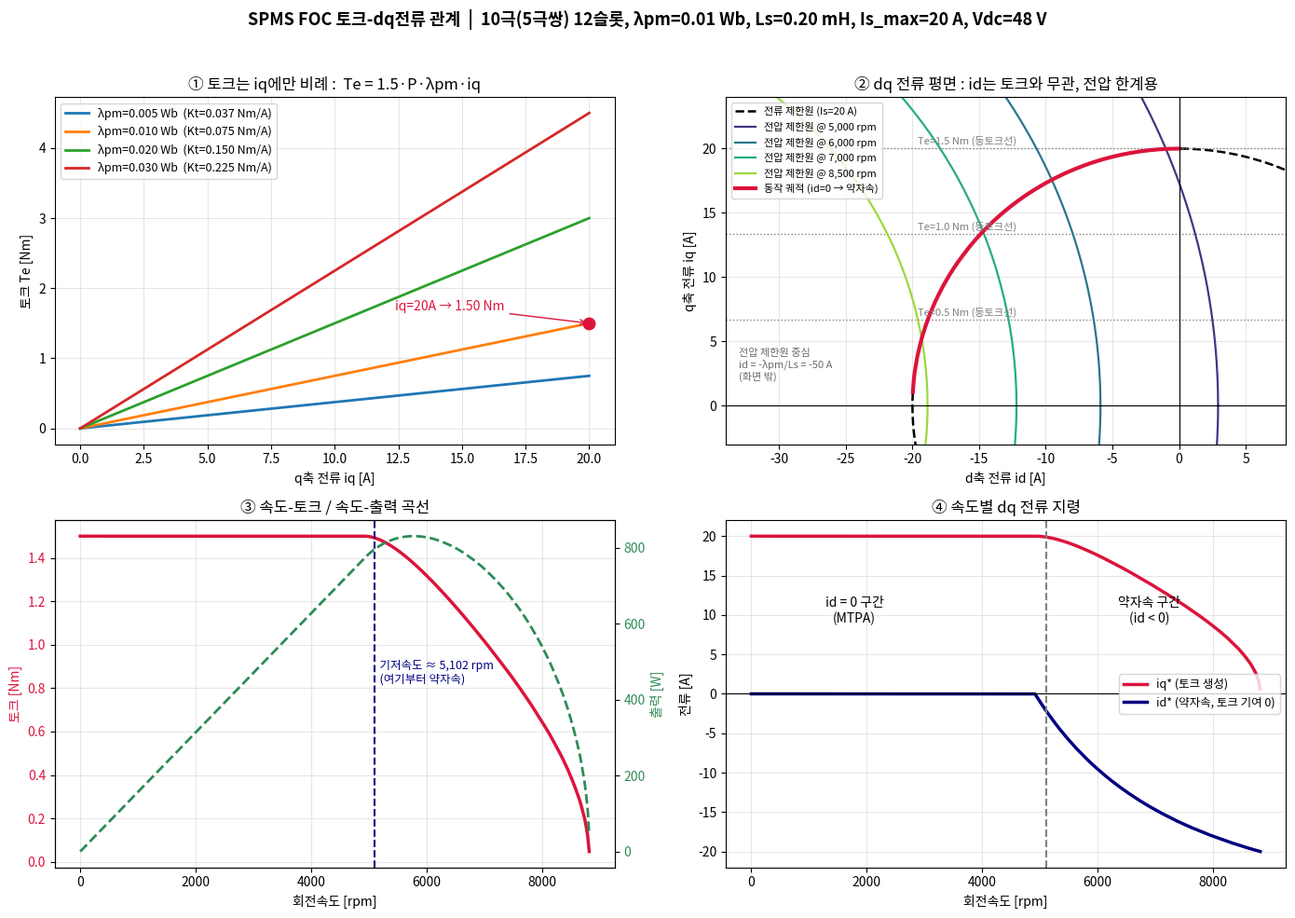

This chart was generated by the following Python code:
# -*- coding: utf-8 -*-
"""
SPMS(표면부착형 영구자석) 모터 FOC 제어 - 토크/dq 전류 관계 그래프
대상: 10 pole (극쌍수 P=5) / 12 slot 모터

핵심 식:  Te = 1.5 * P * lambda_pm * iq      (Ld = Lq 이므로 릴럭턴스 토크 = 0)
          Kt = 1.5 * P * lambda_pm           (P=5 -> Kt = 7.5 * lambda_pm)
"""

import numpy as np
import matplotlib
matplotlib.use("Agg")
import matplotlib.pyplot as plt
from matplotlib import font_manager

# ---- 한글 폰트 설정 -------------------------------------------------
for path in ("/usr/share/fonts/truetype/wqy/wqy-zenhei.ttc",):
    try:
        font_manager.fontManager.addfont(path)
        plt.rcParams["font.family"] = font_manager.FontProperties(fname=path).get_name()
        break
    except Exception:
        pass
plt.rcParams["axes.unicode_minus"] = False

# ---- 모터 파라미터 (본인 모터 값으로 바꾸세요) ----------------------
POLES = 10                 # 극수
P = POLES // 2             # 극쌍수 = 5
LAMBDA_PM = 0.010          # 자석 쇄교자속 [Wb]
LS = 0.2e-3                # Ld = Lq = Ls [H]
IS_MAX = 20.0              # 상전류 피크 한계 [A]
VDC = 48.0                 # DC 링크 전압 [V]
VMAX = VDC / np.sqrt(3)    # 상전압 피크 한계 (SVPWM) [V]

KT = 1.5 * P * LAMBDA_PM   # 토크 상수 [Nm/A_peak]


def solve_operating_point(we, n_grid=2001):
    """주어진 전기각속도에서 전류/전압 한계를 만족하는 최대 토크 동작점."""
    if we < 1e-6:
        return 0.0, IS_MAX, KT * IS_MAX
    v_lim = VMAX / we                       # 전압 제한원 반지름 (자속 단위)
    id_grid = np.linspace(-IS_MAX, 0.0, n_grid)
    iq_cur = np.sqrt(np.maximum(IS_MAX**2 - id_grid**2, 0.0))          # 전류 한계
    term = v_lim**2 - (LS * id_grid + LAMBDA_PM) ** 2
    iq_vol = np.where(term > 0, np.sqrt(np.maximum(term, 0.0)) / LS, -1.0)  # 전압 한계
    iq = np.minimum(iq_cur, iq_vol)
    iq = np.where(iq_vol < 0, -1.0, iq)
    if iq.max() <= 0:
        return np.nan, np.nan, np.nan
    k = int(np.argmax(iq))
    return id_grid[k], iq[k], KT * iq[k]


fig, axes = plt.subplots(2, 2, figsize=(14, 10))
fig.suptitle(
    f"SPMS FOC 토크-dq전류 관계  |  {POLES}극({P}극쌍) 12슬롯, "
    f"λpm={LAMBDA_PM} Wb, Ls={LS*1e3:.2f} mH, Is_max={IS_MAX:.0f} A, Vdc={VDC:.0f} V",
    fontsize=13, fontweight="bold",
)

# ====================================================================
# (1) Te = 1.5*P*λpm*iq  :  iq에 정비례하는 직선
# ====================================================================
ax = axes[0, 0]
iq = np.linspace(0, IS_MAX, 200)
for lam in (0.005, 0.010, 0.020, 0.030):
    kt = 1.5 * P * lam
    ax.plot(iq, kt * iq, lw=2, label=f"λpm={lam:.3f} Wb  (Kt={kt:.3f} Nm/A)")
ax.plot(IS_MAX, KT * IS_MAX, "o", color="crimson", ms=9, zorder=5)
ax.annotate(f"iq={IS_MAX:.0f}A → {KT*IS_MAX:.2f} Nm",
            xy=(IS_MAX, KT * IS_MAX), xytext=(-150, 10),
            textcoords="offset points", color="crimson", fontsize=10,
            arrowprops=dict(arrowstyle="->", color="crimson"))
ax.set_title("① 토크는 iq에만 비례 :  Te = 1.5·P·λpm·iq", fontsize=12)
ax.set_xlabel("q축 전류 iq [A]")
ax.set_ylabel("토크 Te [Nm]")
ax.grid(alpha=0.3)
ax.legend(fontsize=9)

# ====================================================================
# (2) dq 평면 : 전류 제한원 + 전압 제한원 + 동작 궤적
# ====================================================================
ax = axes[0, 1]
th = np.linspace(0, 2 * np.pi, 400)
ax.plot(IS_MAX * np.cos(th), IS_MAX * np.sin(th), "k--", lw=1.8,
        label=f"전류 제한원 (Is={IS_MAX:.0f} A)")

# 등토크 선 (iq = const) -> 토크는 id와 무관함을 보여줌
for te in (0.5, 1.0, 1.5):
    iq_line = te / KT
    if iq_line <= IS_MAX:
        ax.axhline(iq_line, color="gray", ls=":", lw=1)
        ax.text(-IS_MAX * 0.98, iq_line + 0.3, f"Te={te} Nm (등토크선)",
                fontsize=8, color="gray")

# 전압 제한원 (속도별) : 중심 id = -λpm/Ls
id_c = -LAMBDA_PM / LS
rpm_list = [5000, 6000, 7000, 8500]
colors = plt.cm.viridis(np.linspace(0.15, 0.85, len(rpm_list)))
for rpm, c in zip(rpm_list, colors):
    we = 2 * np.pi * rpm / 60 * P
    r = VMAX / we / LS
    ax.plot(id_c + r * np.cos(th), r * np.sin(th), color=c, lw=1.6,
            label=f"전압 제한원 @ {rpm:,} rpm")
ax.text(-IS_MAX * 1.65, 2.0, f"전압 제한원 중심\nid = -λpm/Ls = {id_c:.0f} A\n(화면 밖)", fontsize=8, color="dimgray")

# 동작 궤적
rpm_traj = np.linspace(0, 14000, 400)
ids, iqs = [], []
for rpm in rpm_traj:
    we = 2 * np.pi * rpm / 60 * P
    d, q, _ = solve_operating_point(we)
    ids.append(d)
    iqs.append(q)
ax.plot(ids, iqs, color="crimson", lw=3, label="동작 궤적 (id=0 → 약자속)")

ax.set_title("② dq 전류 평면 : id는 토크와 무관, 전압 한계용", fontsize=12)
ax.set_xlabel("d축 전류 id [A]")
ax.set_ylabel("q축 전류 iq [A]")
ax.set_xlim(-IS_MAX * 1.7, IS_MAX * 0.4)
ax.set_ylim(-3, IS_MAX * 1.2)
ax.grid(alpha=0.3)
ax.axhline(0, color="k", lw=0.8)
ax.axvline(0, color="k", lw=0.8)
ax.legend(fontsize=8, loc="upper left")

# ====================================================================
# (3) 속도-토크 / 속도-출력
# ====================================================================
ax = axes[1, 0]
rpm = np.linspace(0, 16000, 600)
te, pw = [], []
for r in rpm:
    we = 2 * np.pi * r / 60 * P
    _, _, t = solve_operating_point(we)
    te.append(t)
    pw.append(np.nan if np.isnan(t) else t * 2 * np.pi * r / 60)
te = np.array(te)
pw = np.array(pw)

ax.plot(rpm, te, color="crimson", lw=2.5, label="토크 [Nm]")
ax.set_xlabel("회전속도 [rpm]")
ax.set_ylabel("토크 [Nm]", color="crimson")
ax.tick_params(axis="y", labelcolor="crimson")
ax.grid(alpha=0.3)

# 기저속도 표시
valid = ~np.isnan(te)
base_idx = np.where(valid & (te < te[0] * 0.995))[0]
if len(base_idx):
    rpm_base = rpm[base_idx[0]]
    ax.axvline(rpm_base, color="navy", ls="--", lw=1.5)
    ax.text(rpm_base, te[0] * 0.55, f"  기저속도 ≈ {rpm_base:,.0f} rpm\n  (여기부터 약자속)",
            fontsize=9, color="navy")

ax2 = ax.twinx()
ax2.plot(rpm, pw, color="seagreen", lw=2, ls="--", label="출력 [W]")
ax2.set_ylabel("출력 [W]", color="seagreen")
ax2.tick_params(axis="y", labelcolor="seagreen")
ax.set_title("③ 속도-토크 / 속도-출력 곡선", fontsize=12)

# ====================================================================
# (4) 속도에 따른 id, iq 지령
# ====================================================================
ax = axes[1, 1]
ids_p, iqs_p = [], []
for r in rpm:
    we = 2 * np.pi * r / 60 * P
    d, q, _ = solve_operating_point(we)
    ids_p.append(d)
    iqs_p.append(q)
ax.plot(rpm, iqs_p, color="crimson", lw=2.5, label="iq* (토크 생성)")
ax.plot(rpm, ids_p, color="navy", lw=2.5, label="id* (약자속, 토크 기여 0)")
ax.axhline(0, color="k", lw=0.8)
if len(base_idx):
    ax.axvline(rpm_base, color="gray", ls="--", lw=1.5)
    ax.text(rpm_base * 0.35, IS_MAX * 0.45, "id = 0 구간\n(MTPA)", fontsize=10, ha="center")
    ax.text(rpm_base * 1.35, IS_MAX * 0.45, "약자속 구간\n(id < 0)", fontsize=10, ha="center")
ax.set_title("④ 속도별 dq 전류 지령", fontsize=12)
ax.set_xlabel("회전속도 [rpm]")
ax.set_ylabel("전류 [A]")
ax.grid(alpha=0.3)
ax.legend(fontsize=9, loc="center right")

plt.tight_layout(rect=(0, 0, 1, 0.96))
plt.savefig("spms_foc_curves.png", dpi=140)
print("saved: spms_foc_curves.png")

# ---- 콘솔 요약 ------------------------------------------------------
print(f"\n극쌍수 P = {P},  Kt = 1.5*{P}*{LAMBDA_PM} = {KT:.4f} Nm/A")
print(f"최대 토크 (id=0, iq={IS_MAX:.0f}A) = {KT*IS_MAX:.3f} Nm")
if len(base_idx):
    print(f"기저속도 ≈ {rpm_base:,.0f} rpm")
print("\nrpm\tid[A]\tiq[A]\tTe[Nm]\tP[W]")
for r in (0, 2000, 4000, 6000, 8000, 10000, 12000, 14000):
    we = 2 * np.pi * r / 60 * P
    d, q, t = solve_operating_point(we)
    if np.isnan(t):
        print(f"{r}\t-\t-\t-\t-")
    else:
        print(f"{r}\t{d:.2f}\t{q:.2f}\t{t:.3f}\t{t*2*np.pi*r/60:.1f}")
